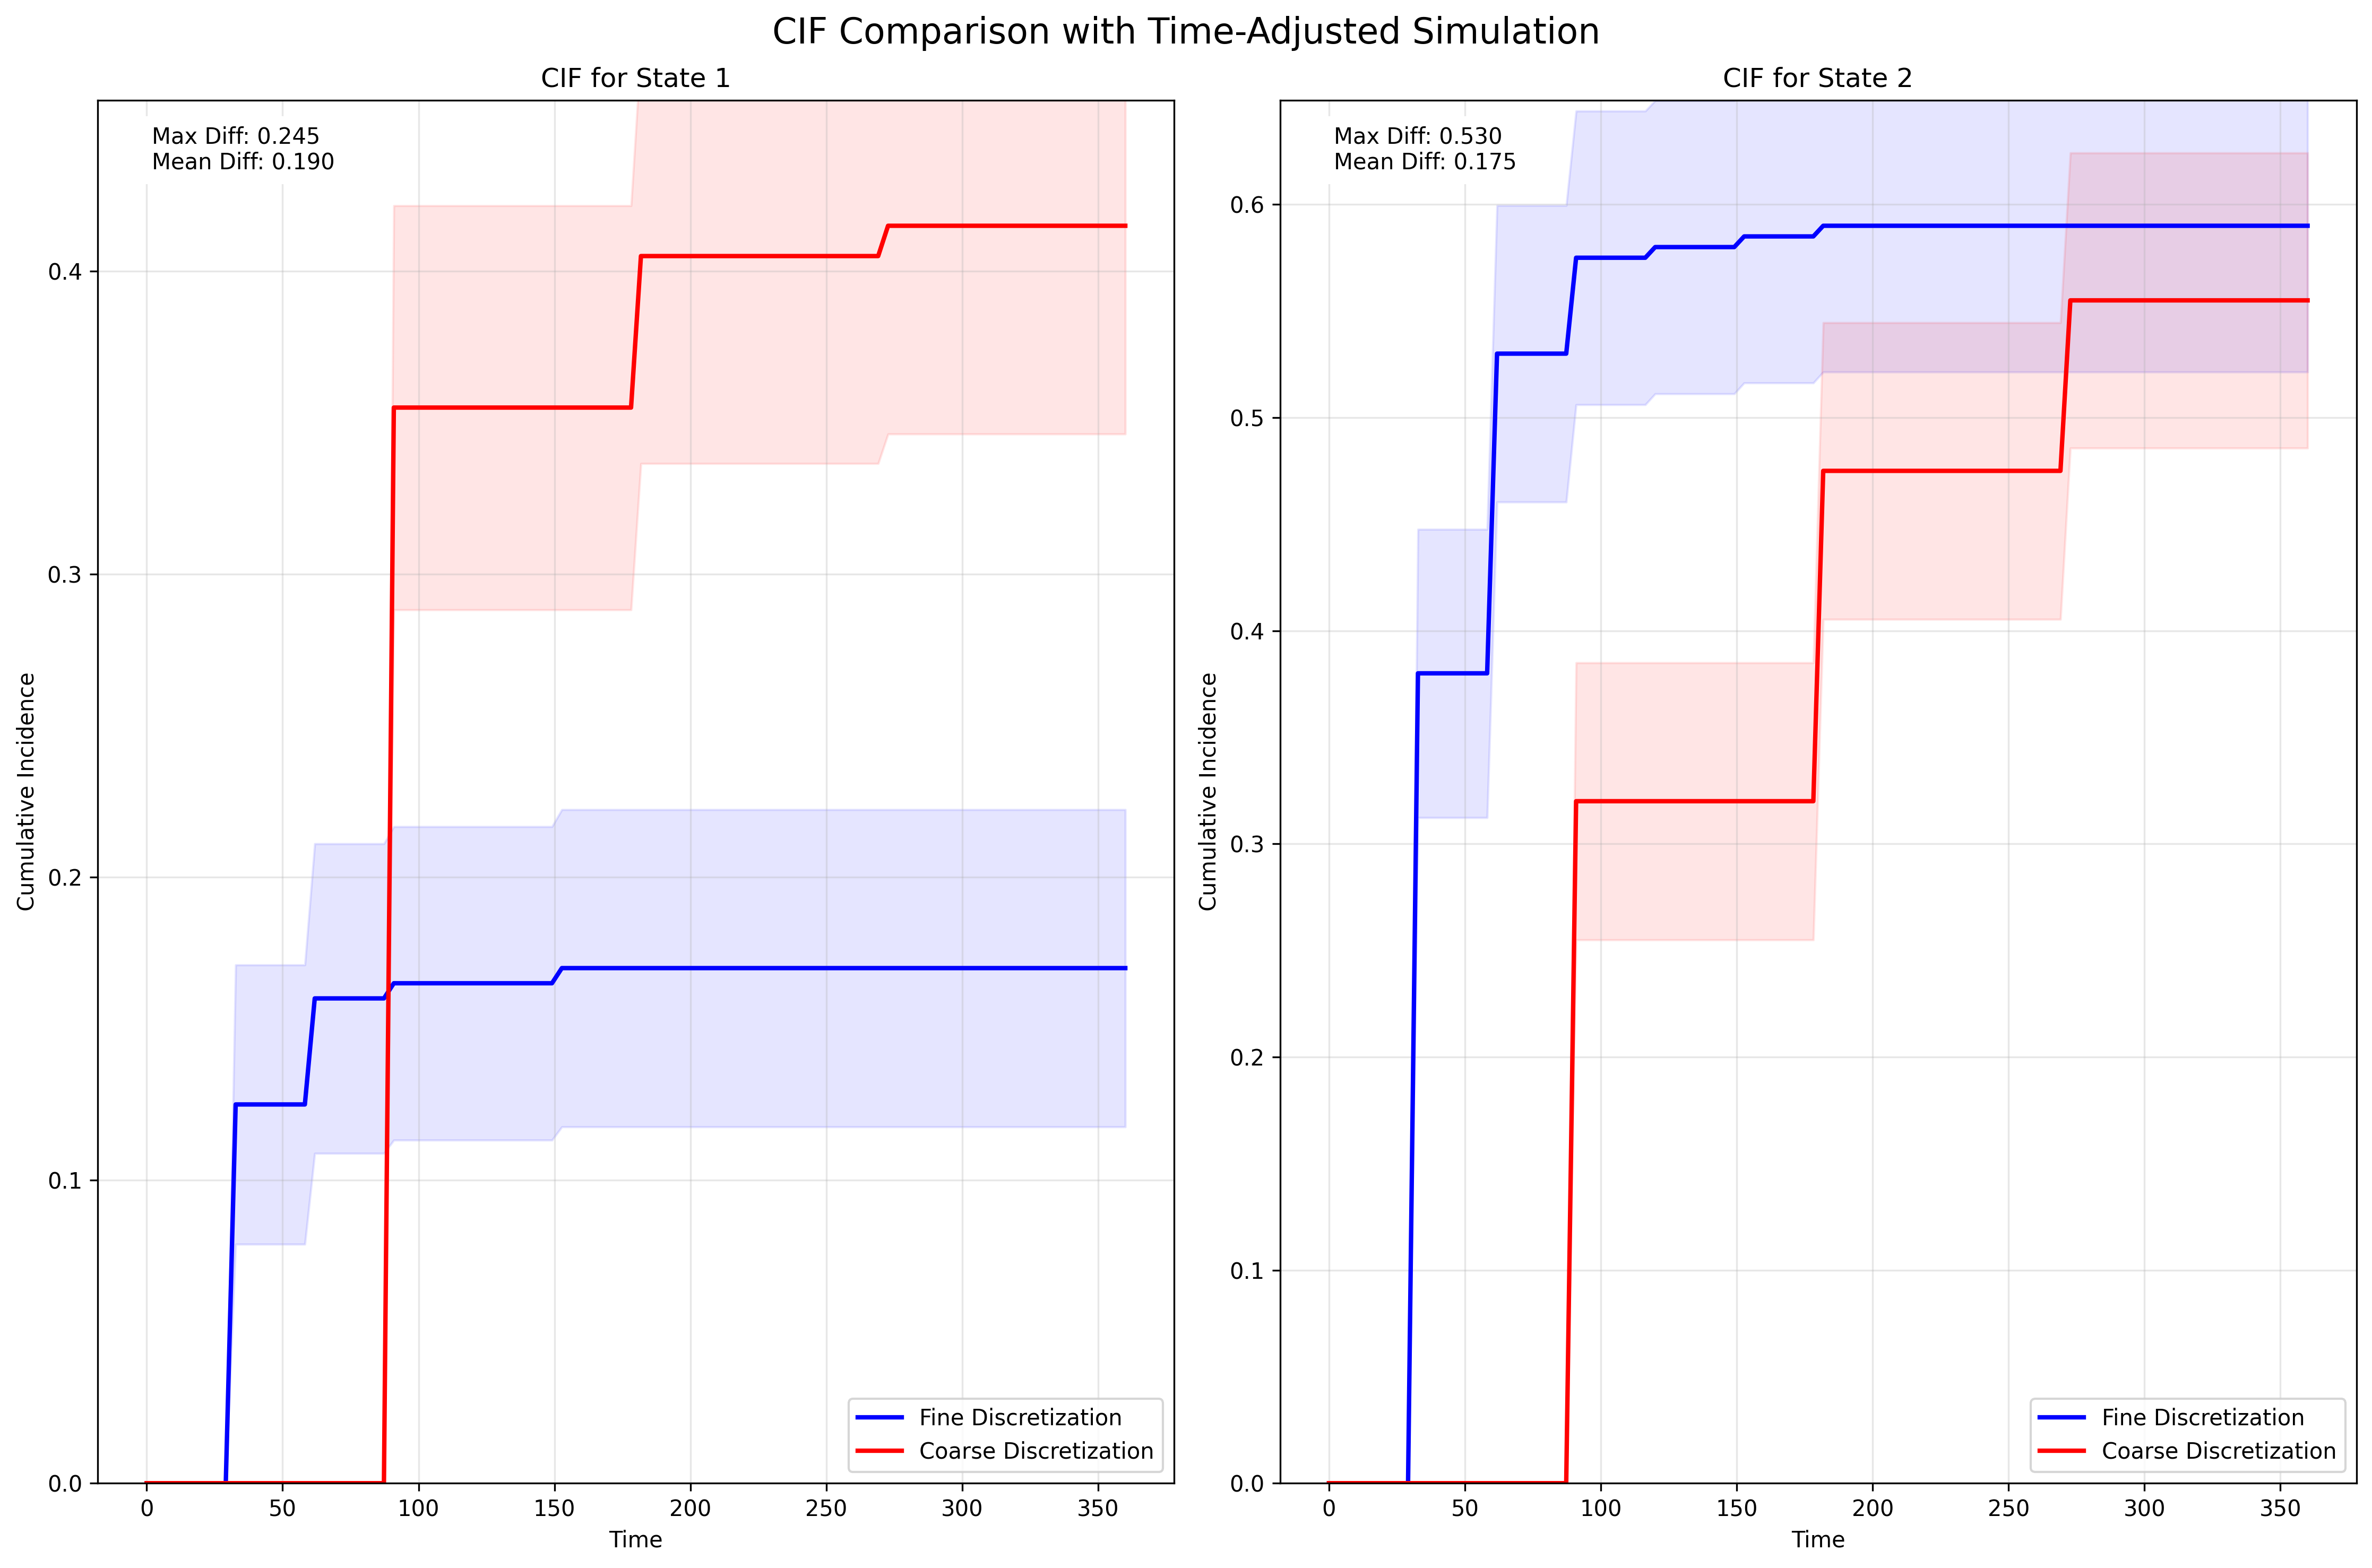

Write the Python code that produced this figure.
"""
Test script to demonstrate time-adjusted simulation for consistent CIFs 
across different time discretizations.

This script shows how time-adjusted simulation resolves issues with CIF 
calculation when comparing different time discretizations.
"""

import numpy as np
import pandas as pd
import matplotlib.pyplot as plt
import torch
from multistate_nn import fit, ModelConfig, TrainConfig
from multistate_nn.utils import (
    generate_synthetic_data,
    calculate_cif,
    compare_cifs,
    simulate_cohort_trajectories,
)

# Set random seeds for reproducibility
np.random.seed(42)
torch.manual_seed(42)

# 1. Generate synthetic data with different time discretizations
def generate_test_data():
    """Generate synthetic data with two different time discretizations."""
    # Define common parameters
    n_samples = 1000
    n_covariates = 3
    n_states = 4
    
    # Define a strongly connected transition structure
    # This ensures intermediate states are reliably reached in simulation
    state_transitions = {
        0: [1, 2, 3],  # Allow direct transitions to all states
        1: [2, 3],     # Allow transitions from intermediate states
        2: [3],        # Final transition to absorbing state
        3: []          # Absorbing state
    }
    
    # Fine time discretization (e.g., monthly)
    fine_time_values = np.array([0, 30, 60, 90, 120, 150, 180, 210, 240, 270, 300, 330, 360])
    
    # Use consistent random seed
    np.random.seed(42)
    torch.manual_seed(42)
    
    fine_data = generate_synthetic_data(
        n_samples=n_samples, 
        n_covariates=n_covariates, 
        n_states=n_states, 
        n_time_points=len(fine_time_values),
        time_values=fine_time_values,
        state_transitions=state_transitions,
        random_seed=42
    )
    
    # Coarse time discretization (e.g., quarterly)
    coarse_time_values = np.array([0, 90, 180, 270, 360])
    
    # Generate new dataset with coarse time discretization
    np.random.seed(42)
    torch.manual_seed(42)
    
    coarse_data = generate_synthetic_data(
        n_samples=n_samples, 
        n_covariates=n_covariates, 
        n_states=n_states, 
        n_time_points=len(coarse_time_values),
        time_values=coarse_time_values,
        state_transitions=state_transitions,
        random_seed=42
    )
    
    # Store the max observed time for use in simulations
    max_observed_time = 360  # This is the maximum time value in our data
    
    return fine_data, coarse_data, max_observed_time, state_transitions

# 2. Fit models with each discretization
def fit_models(fine_data, coarse_data, state_transitions):
    """Fit models with both time discretizations."""
    # Common parameters    
    covariates = [f"covariate_{i}" for i in range(3)]
    
    # Define model and training configurations
    def create_configs():
        model_config = ModelConfig(
            input_dim=len(covariates),
            hidden_dims=[32, 16],
            num_states=4,
            state_transitions=state_transitions
        )
        
        train_config = TrainConfig(
            batch_size=64,
            epochs=100,  # Increase epochs for better convergence
            learning_rate=0.01,
            use_original_time=True  # Critical: use original time values, not indices
        )
        
        return model_config, train_config
    
    # Fit model with fine discretization
    model_config_fine, train_config_fine = create_configs()
    # Use consistent seed for training
    torch.manual_seed(42)
    np.random.seed(42)
    
    fine_model = fit(
        df=fine_data,
        covariates=covariates,
        model_config=model_config_fine,
        train_config=train_config_fine
    )
    
    # Fit model with coarse discretization
    model_config_coarse, train_config_coarse = create_configs()
    # Use consistent seed for training
    torch.manual_seed(42)
    np.random.seed(42)
    
    coarse_model = fit(
        df=coarse_data,
        covariates=covariates,
        model_config=model_config_coarse,
        train_config=train_config_coarse
    )
    
    return fine_model, coarse_model, covariates

# 3. Simulate trajectories from each model with time adjustment
def simulate_trajectories(fine_model, coarse_model, max_observed_time):
    """Simulate patient trajectories using both models with time adjustment."""
    # Create a test patient
    test_features = torch.zeros((1, 3))
    
    # Simulate within the observed time range (important!)
    n_simulations = 2000  # Increase for more stable results
    
    # Use same random seed for both simulations to reduce variability
    torch.manual_seed(1234)
    np.random.seed(1234)
    
    # For the fine model with time adjustment
    print("Simulating with fine model (time-adjusted)...")
    fine_trajectories = simulate_cohort_trajectories_time_adjusted(
        model=fine_model,
        cohort_features=test_features,
        start_state=0,
        max_time=max_observed_time,  # Explicitly use observed time range
        n_simulations_per_patient=n_simulations,
        seed=1234,
        use_original_time=True
    )
    
    # Reset seed for consistent simulation
    torch.manual_seed(1234)
    np.random.seed(1234)
    
    # For the coarse model with time adjustment
    print("Simulating with coarse model (time-adjusted)...")
    coarse_trajectories = simulate_cohort_trajectories_time_adjusted(
        model=coarse_model,
        cohort_features=test_features,
        start_state=0,
        max_time=max_observed_time,  # Explicitly use observed time range
        n_simulations_per_patient=n_simulations,
        seed=1234,
        use_original_time=True
    )
    
    return fine_trajectories, coarse_trajectories

# 4. Calculate and compare CIFs
def calculate_and_compare_cifs(fine_trajectories, coarse_trajectories, max_observed_time):
    """Calculate CIFs for both trajectories and compare them."""
    # Create consistent time grid for evaluation within observed time range
    time_grid = np.linspace(0, max_observed_time, 100)
    
    # Let's calculate CIFs for multiple states to demonstrate the approach
    # Focus on non-absorbing states to prevent all CIFs converging to 1.0
    states_to_check = [1, 2]  # Non-absorbing states

    plt.figure(figsize=(15, 10))

    for i, target_state in enumerate(states_to_check):
        # Calculate CIFs using the consistent time grid
        fine_cif = calculate_cif(
            fine_trajectories, 
            target_state=target_state, 
            time_grid=time_grid,
            max_time=max_observed_time  # Explicitly limit to observed time range
        )
        
        coarse_cif = calculate_cif(
            coarse_trajectories, 
            target_state=target_state, 
            time_grid=time_grid,
            max_time=max_observed_time  # Explicitly limit to observed time range
        )
        
        # Plot in a subplot
        ax = plt.subplot(1, len(states_to_check), i+1)
        
        # Plot the CIFs
        plt.plot(fine_cif['time'], fine_cif['cif'], 'b-', linewidth=2, 
                label=f'Fine Discretization')
        plt.plot(coarse_cif['time'], coarse_cif['cif'], 'r-', linewidth=2, 
                label=f'Coarse Discretization')
        
        # Add confidence intervals
        plt.fill_between(fine_cif['time'], fine_cif['lower_ci'], fine_cif['upper_ci'], 
                        color='blue', alpha=0.1)
        plt.fill_between(coarse_cif['time'], coarse_cif['lower_ci'], coarse_cif['upper_ci'], 
                        color='red', alpha=0.1)
        
        plt.title(f'CIF for State {target_state}')
        plt.xlabel('Time')
        plt.ylabel('Cumulative Incidence')
        plt.grid(True, alpha=0.3)
        plt.legend()
        
        # Calculate max difference for this state
        max_diff = np.max(np.abs(fine_cif['cif'].values - coarse_cif['cif'].values))
        mean_diff = np.mean(np.abs(fine_cif['cif'].values - coarse_cif['cif'].values))
        plt.text(0.05, 0.95, f'Max Diff: {max_diff:.3f}\nMean Diff: {mean_diff:.3f}', 
                transform=ax.transAxes, backgroundcolor='white', fontsize=10)

    plt.suptitle('CIF Comparison with Time-Adjusted Simulation', fontsize=16)
    plt.tight_layout()
    
    plt.savefig('time_adjusted_cif_comparison.png', dpi=300, bbox_inches='tight')
    plt.show()
    
    # Print statistical comparison for all states
    print("\nCIF Comparison Statistics with Time Adjustment:")
    print("=" * 50)
    
    for target_state in states_to_check:
        fine_cif = calculate_cif(
            fine_trajectories, 
            target_state=target_state, 
            time_grid=time_grid,
            max_time=max_observed_time
        )
        
        coarse_cif = calculate_cif(
            coarse_trajectories, 
            target_state=target_state, 
            time_grid=time_grid,
            max_time=max_observed_time
        )
        
        mean_diff = np.mean(np.abs(fine_cif['cif'].values - coarse_cif['cif'].values))
        max_diff = np.max(np.abs(fine_cif['cif'].values - coarse_cif['cif'].values))
        
        print(f"State {target_state}:")
        print(f"  Mean absolute difference: {mean_diff:.4f}")
        print(f"  Maximum absolute difference: {max_diff:.4f}")
    
    # Also check absorbing state for comparison
    absorbing_state = 3
    fine_cif_abs = calculate_cif(
        fine_trajectories, 
        target_state=absorbing_state, 
        time_grid=time_grid,
        max_time=max_observed_time
    )
    
    coarse_cif_abs = calculate_cif(
        coarse_trajectories, 
        target_state=absorbing_state, 
        time_grid=time_grid,
        max_time=max_observed_time
    )
    
    mean_diff_abs = np.mean(np.abs(fine_cif_abs['cif'].values - coarse_cif_abs['cif'].values))
    max_diff_abs = np.max(np.abs(fine_cif_abs['cif'].values - coarse_cif_abs['cif'].values))
    
    print(f"State {absorbing_state} (absorbing):")
    print(f"  Mean absolute difference: {mean_diff_abs:.4f}")
    print(f"  Maximum absolute difference: {max_diff_abs:.4f}")
    
    return fine_cif, coarse_cif

# Main function
def main():
    print("1. Generating synthetic data with different time discretizations...")
    fine_data, coarse_data, max_observed_time, state_transitions = generate_test_data()
    
    print(f"   Generated data with time range: 0 to {max_observed_time}")
    print(f"   Fine discretization: {len(np.unique(fine_data['time']))} time points")
    print(f"   Coarse discretization: {len(np.unique(coarse_data['time']))} time points")
    print(f"   Time step sizes:")
    print(f"     Fine: {np.unique(fine_data['time'])[1] - np.unique(fine_data['time'])[0]} time units")
    print(f"     Coarse: {np.unique(coarse_data['time'])[1] - np.unique(coarse_data['time'])[0]} time units")
    print(f"   Ratio: {(np.unique(coarse_data['time'])[1] - np.unique(coarse_data['time'])[0]) / (np.unique(fine_data['time'])[1] - np.unique(fine_data['time'])[0]):.1f}x")
    
    print("\n2. Fitting models...")
    fine_model, coarse_model, covariates = fit_models(fine_data, coarse_data, state_transitions)
    
    print("\n3. Simulating trajectories with time adjustment...")
    fine_trajectories, coarse_trajectories = simulate_trajectories(
        fine_model, coarse_model, max_observed_time
    )
    
    print("\n4. Calculating and comparing CIFs...")
    fine_cif, coarse_cif = calculate_and_compare_cifs(
        fine_trajectories, coarse_trajectories, max_observed_time
    )
    
    print("\nTest complete!")
    print("\nKey factors for consistent CIFs with time-adjusted simulation:")
    print("1. Using original time values rather than indices")
    print("2. Adjusting transition probabilities based on time window size")
    print("3. Converting probabilities to rates and scaling by time difference")
    print("4. Evaluating on a consistent time grid")
    print("5. Limiting simulation to the observed time range")

if __name__ == "__main__":
    main()